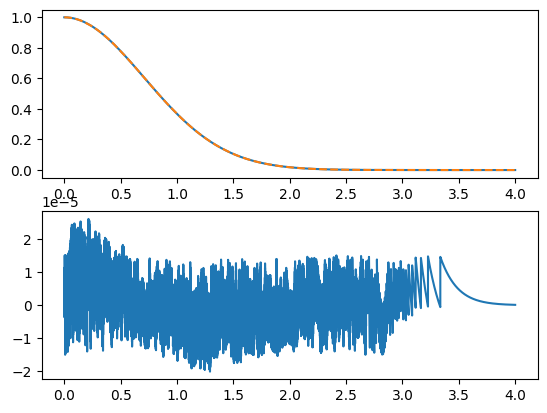
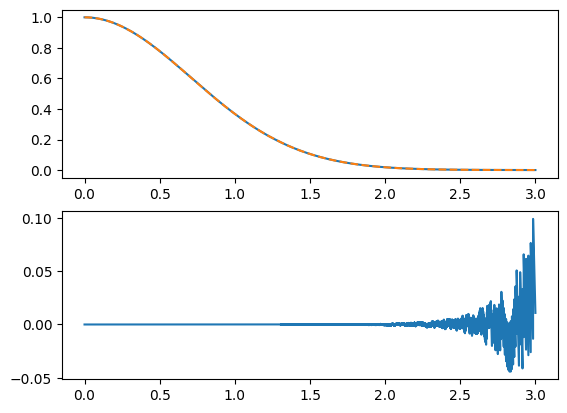

Here is the Python script that generated these plots, in order:
# import time
import numpy as np
# import scipy as sp
# from scipy.differentiate import derivative
# from scipy.interpolate import RegularGridInterpolator
import matplotlib.pyplot as plt
import matplotlib.colors as colors

import matplotlib as mpl
mpl.rcParams.update(mpl.rcParamsDefault)


std = 1/np.sqrt(2)
mean = 0

# ===============================================================
# True function
# ===============================================================

def G_true(x):
    return (1/(std * np.sqrt(2))) * np.exp(-(x - mean)**2 / (2 * std**2))
    
    
    
# ===============================================================
# Linear interpolation of a Gaussian
# Raw code part
# ===============================================================

input_bits = 10 # Effects the spacing between each x point in the look up table
output_bits = input_bits + 6  # Effects the scaling factor of the output
# The bigger, the more integer like
full_range = 8

LUT = [ int( (2**output_bits) * G_true( full_range * x/(2**input_bits) ) ) for x in range( (2**input_bits) ) ]
# 16777216 * G(8 * x/1024)
# y range of this gaussian is 0 to 1, but we want to work in integers
# same idea with scaling the input. We want to use integer x's

# VHDL_LUT = np.empty(2**input_bits, dtype=object)

# for X in range((2**input_bits) ):
#     VHDL_LUT[X] = f"{X} => 0x\"{LUT[X]:05X}\","

# np.savetxt("Gauss_LUT_VHDL.csv", np.vstack(VHDL_LUT), delimiter="", fmt='%s')

# print(max(LUT).bit_length())

def G_int(x):
  
  scaled_x = (2**input_bits) * abs(x)/full_range # This will give you the 0 - 1023. this then aligns with the indexing
  
  index = int( scaled_x )
  next_index = min( index+1 , (2**input_bits)-1 )  
  fraction = scaled_x - index

  if index >= 2**(input_bits) - 1:  # If index is out of bounds, clamp to the last index
    index = 2**(input_bits) - 1
    next_index = 2**(input_bits) - 1
    fraction = 0
  
  P1 , P2 = LUT[ index ] , LUT[ next_index ] 
  return((int(P1) + int( fraction*(P2-P1) )) / 2**output_bits)

# x_max_test = 4 * 2^20



# print(G_int(((full_range) * (520947 / (2**20)))))
# print(G_int(((full_range) * (1048 / (2**20)))))
# print(G_int(((full_range) * (0 / (2**20)))))
# print(G_int(((full_range) * (1048575 / (2**20)))))

fig, (ax1,ax2) = plt.subplots(2)

x = np.linspace( 0, 4, 100000 )

y1 = np.vectorize( G_true )(x)
ax1.plot(x, y1)

y2 = np.vectorize( G_int )(x) 
ax1.plot(x, y2, linestyle='dashed')

ax2.plot(x, y1 - y2)

plt.show()



fig, (ax1,ax2) = plt.subplots(2)

x = np.linspace( 0, 3, 100000 )

y1 = np.vectorize( G_true )(x)
ax1.plot(x, y1)

y2 = np.vectorize( G_int )(x) 
ax1.plot(x, y2, linestyle='dashed')

ax2.plot(x, (y1 - y2) / y1)

plt.show()
